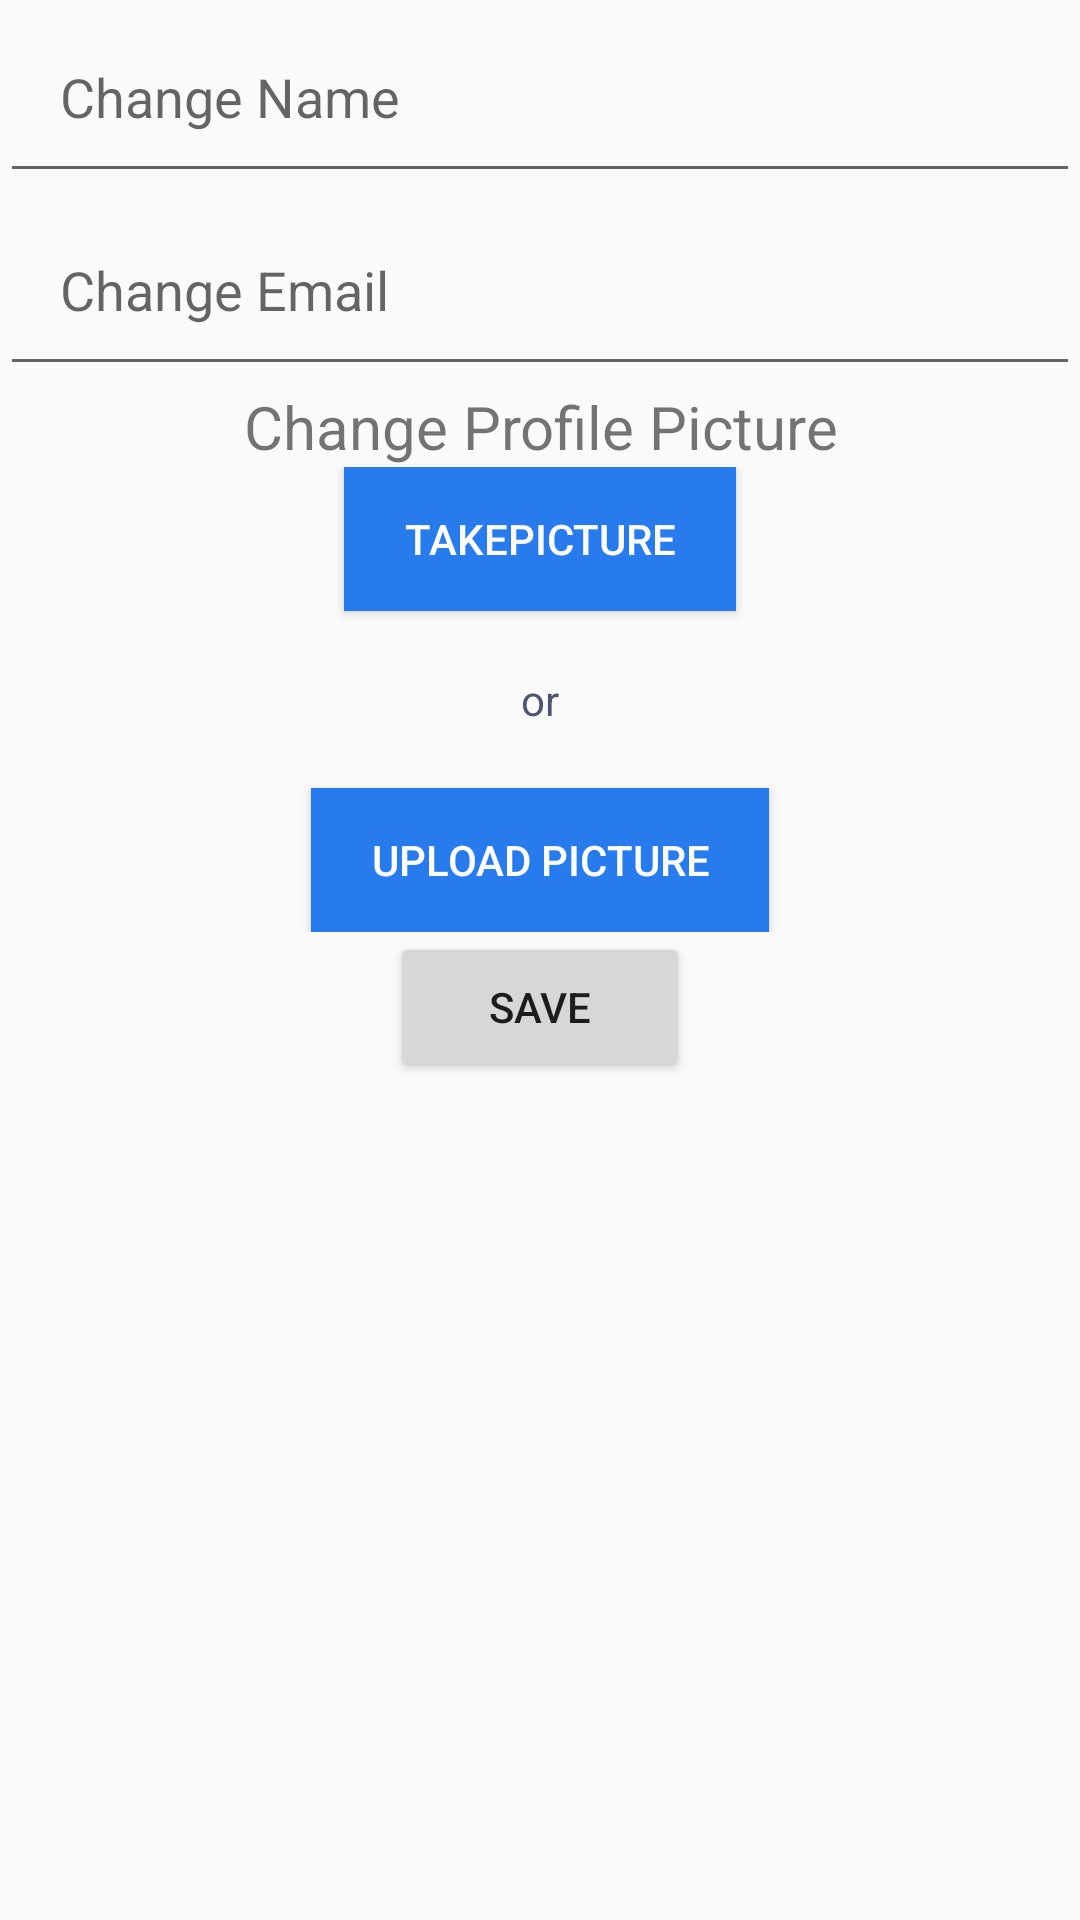

Here is an Android app screen rendered from its layout file. Give the layout XML and the strings, colors and styles it references.
<!-- AndroidManifest.xml: application theme AppTheme -->
<!-- res/layout/edit_profile.xml -->
<?xml version="1.0" encoding="utf-8"?>
<LinearLayout xmlns:android="http://schemas.android.com/apk/res/android"
    android:orientation="vertical" android:layout_width="match_parent"
    android:layout_height="match_parent">
    <EditText
        android:layout_width="match_parent"
        android:layout_height="wrap_content"
        android:id="@+id/etemp_name"
        android:elevation="4dp"
        android:padding="20dp"
        android:hint="Change Name" />
    <EditText
        android:layout_width="match_parent"
        android:layout_height="wrap_content"
        android:id="@+id/etemp_Role"
        android:elevation="4dp"
        android:padding="20dp"
        android:hint="Change Email" />
    <TextView
        android:text="Change Profile Picture"
        android:layout_width="match_parent"
        android:textSize="20dp"
        android:gravity="center"
        android:layout_height="wrap_content"
        android:id="@+id/twedit"/>
    <LinearLayout
        android:layout_width="fill_parent"
        android:layout_height="wrap_content"
        android:layout_centerInParent="true"
        android:gravity="center"
        android:orientation="vertical" >

        

        <Button
            android:id="@+id/btnCapturePicture"
            android:layout_width="wrap_content"
            android:layout_height="wrap_content"
            android:layout_marginBottom="20dp"
            android:background="@color/btn_bg"
            android:paddingLeft="20dp"
            android:paddingRight="20dp"
            android:text="@string/btnTakePicture"
            android:textColor="@color/white" />

        <TextView
            android:layout_width="wrap_content"
            android:layout_height="wrap_content"
            android:layout_marginBottom="20dp"
            android:gravity="center_horizontal"
            android:text="@string/or"
            android:textColor="@color/txt_font" />

        

        <Button
            android:id="@+id/btnRecordVideo"
            android:layout_width="wrap_content"
            android:layout_height="wrap_content"
            android:background="@color/btn_bg"
            android:paddingLeft="20dp"
            android:paddingRight="20dp"
            android:text="@string/btnRecordVideo"
            android:textColor="@color/white" />
    </LinearLayout>

    <Button
        android:layout_width="100dp"
        android:layout_gravity="center"
        android:layout_height="50dp"
        android:id="@+id/btn_savedata"
        android:text="save"/>

</LinearLayout>
<!-- resources referenced by this layout -->
<resources>
  <color name="btn_bg">#277bec</color>
  <color name="txt_font">#4e5572</color>
  <color name="white">#fcfcfc</color>
  <string name="btnRecordVideo">Upload Picture</string>
  <string name="btnTakePicture">TakePicture</string>
  <string name="or">or</string>
  <style name="AppTheme" parent="Theme.AppCompat.Light.NoActionBar">
          
          <item name="colorPrimary">@color/colorPrimary</item>
          <item name="colorPrimaryDark">@color/colorPrimaryDark</item>
          <item name="colorAccent">@color/white</item>
          <item name="android:windowNoTitle">true</item>
      </style>
  <color name="colorPrimary">#3F51B5</color>
  <color name="colorPrimaryDark">#303F9F</color>
</resources>
